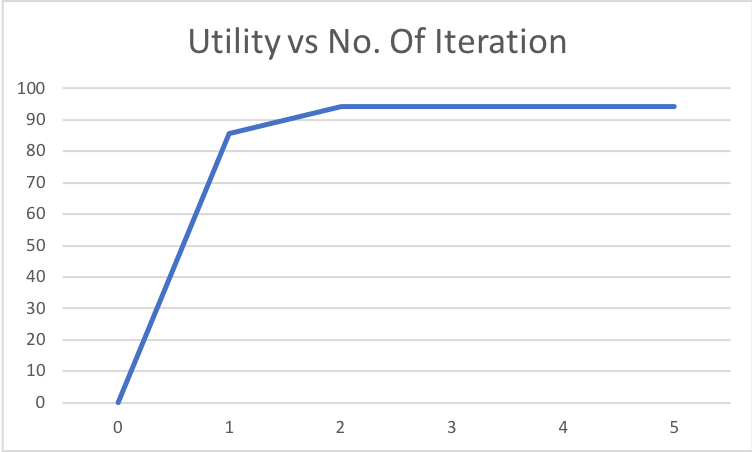

Data behind this chart, as committed beside it:
0, 0.0
1, 85.52
2, 94.31
3, 94.31
4, 94.31
5, 94.31
